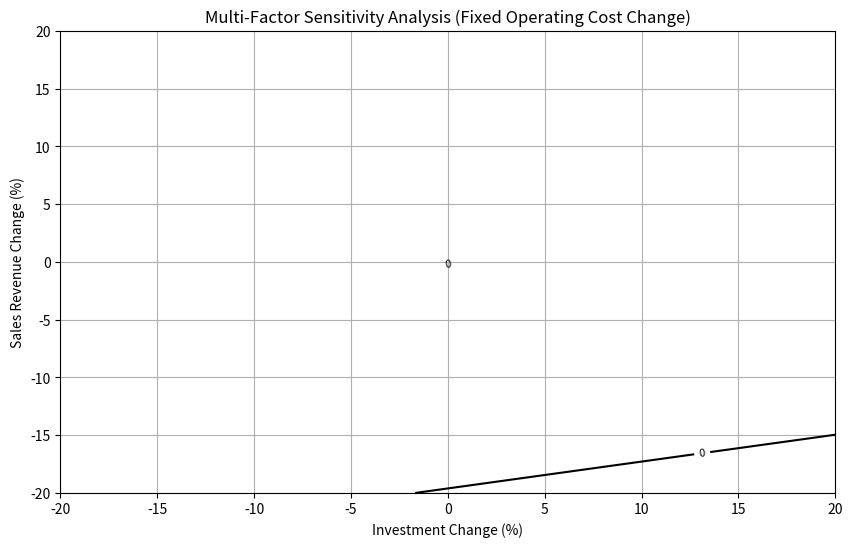

Write the Python code that produced this figure.
import numpy as np
import matplotlib.pyplot as plt

# 定义净现值计算函数
def calculate_npv(K, B, C, r, n):
    return -K + (B - C) * (1 - (1 + r) ** -n) / r

# 修改后的多因素敏感性分析函数（仅考虑K和B的变化，C固定）
def draw_multi_factor(K, B, C, r, n, Z_fixed):
    # 设置变动范围
    X_range = np.linspace(-0.2, 0.2, 100)  # 投资额变动范围 -20% 到 20%
    Y_range = np.linspace(-0.2, 0.2, 100)  # 年销售收入变动范围 -20% 到 20%

    # 创建网格
    X, Y = np.meshgrid(X_range, Y_range)

    # 计算NPV（C固定为Z_fixed的百分比变化）
    C_fixed = C * (1 + Z_fixed)
    NPV = np.zeros_like(X)
    for i in range(X.shape[0]):
        for j in range(X.shape[1]):
            K_varied = K * (1 + X[i, j])
            B_varied = B * (1 + Y[i, j])
            NPV[i, j] = calculate_npv(K_varied, B_varied, C_fixed, r, n)

    # 绘制等高线图
    plt.figure(figsize=(10, 6))
    contour = plt.contour(X * 100, Y * 100, NPV, levels=[0], colors='black')  # 将X和Y转换为百分比
    plt.clabel(contour, inline=True, fontsize=8)
    plt.xlabel('Investment Change (%)')
    plt.ylabel('Sales Revenue Change (%)')
    plt.title('Multi-Factor Sensitivity Analysis (Fixed Operating Cost Change)')
    plt.grid(True)    
    contour = plt.contour(X, Y, NPV, levels=[0], colors='black')
    plt.clabel(contour, inline=True, fontsize=8)
    plt.show()

# 定义基础数据
K = 1000  # 初始投资额（万元）
B = 700   # 年销售收入（万元）
C = 400   # 年经营成本（万元）
r = 0.10  # 折现率
n = 10    # 项目期限（年）

# 调用函数，固定经营成本变化为0%
draw_multi_factor(K, B, C, r, n, Z_fixed=0.0)